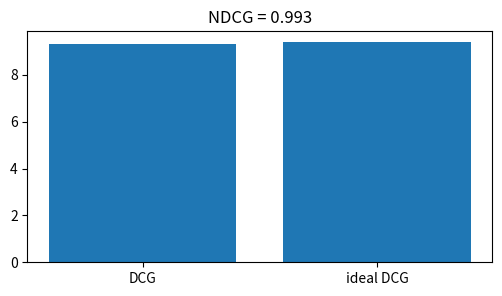
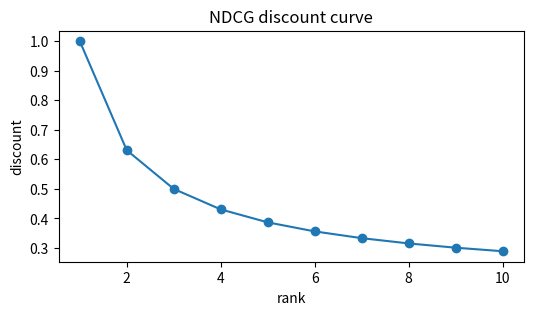
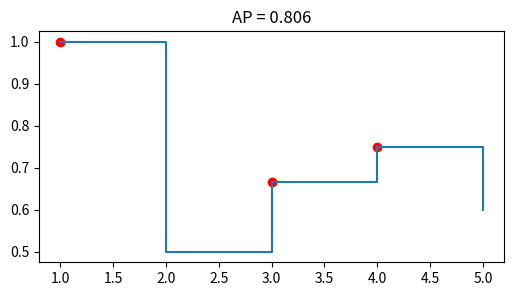
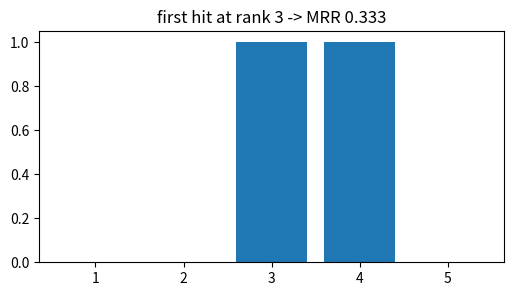
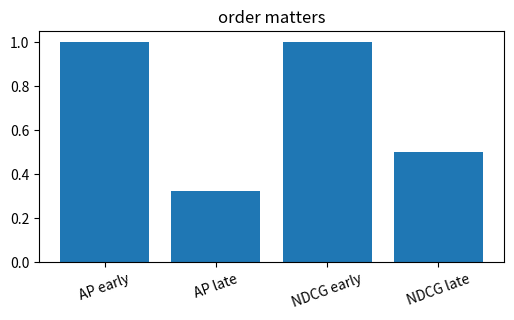

Generate these figures, in order, with matplotlib:
import numpy as np, matplotlib.pyplot as plt, math, itertools
np.random.seed(0)
def cosine(a,b):
    a=np.asarray(a,dtype=float); b=np.asarray(b,dtype=float)
    return float(a@b/(np.linalg.norm(a)*np.linalg.norm(b)))
def sigmoid(x): return 1/(1+np.exp(-np.asarray(x)))
def dcg(rels): return sum((2**r-1)/math.log2(i+2) for i,r in enumerate(rels))
def ndcg(rels):
    best=sorted(rels, reverse=True)
    return dcg(rels)/dcg(best) if dcg(best)>0 else 0.0
print('setup ok')

# 1) DCG and NDCG for graded relevance
rels=[3,2,0,1]; D=dcg(rels); N=ndcg(rels)
plt.figure(figsize=(6,3)); plt.bar(['DCG','ideal DCG'],[D,dcg(sorted(rels,reverse=True))]); plt.title(f'NDCG = {N:.3f}')
assert abs(D-9.323465818787767)<1e-9 and abs(N-0.992619504174702)<1e-9

# 2) logarithmic discounts make early positions matter most
disc=np.array([1/math.log2(i+2) for i in range(10)])
plt.figure(figsize=(6,3)); plt.plot(np.arange(1,11),disc,'-o'); plt.xlabel('rank'); plt.ylabel('discount'); plt.title('NDCG discount curve')
assert abs(disc[0]-1.0)<1e-12 and disc[4]<0.4

# 3) average precision averages precision at hit positions
hits=np.array([1,0,1,1,0]); prec=np.cumsum(hits)/(np.arange(len(hits))+1); AP=float((prec*hits).sum()/hits.sum())
plt.figure(figsize=(6,3)); plt.step(np.arange(1,6),prec,where='post'); plt.scatter(np.where(hits)[0]+1,prec[hits==1],c='r'); plt.title(f'AP = {AP:.3f}')
assert abs(AP-0.8055555555555555)<1e-12

# 4) MRR cares only about the first relevant result
hits=np.array([0,0,1,1,0]); rr=1/(np.argmax(hits)+1) if hits.any() else 0
plt.figure(figsize=(6,3)); plt.bar(np.arange(1,6),hits); plt.title(f'first hit at rank 3 -> MRR {rr:.3f}')
assert abs(rr-1/3)<1e-12

# 5) same number of hits, different order: metrics reward early hits
A=[1,1,0,0,0]; B=[0,0,0,1,1]
def ap(h):
    h=np.array(h); p=np.cumsum(h)/(np.arange(len(h))+1); return float((p*h).sum()/h.sum())
vals=[ap(A),ap(B),ndcg(A),ndcg(B)]
plt.figure(figsize=(6,3)); plt.bar(['AP early','AP late','NDCG early','NDCG late'],vals); plt.xticks(rotation=20); plt.title('order matters')
assert vals[0]>vals[1] and vals[2]>vals[3]
